Labelled photos from "dataset", an image-classification folder in chanwitduangbupha/cs27-control-device. The possible labels are: land, none, water.

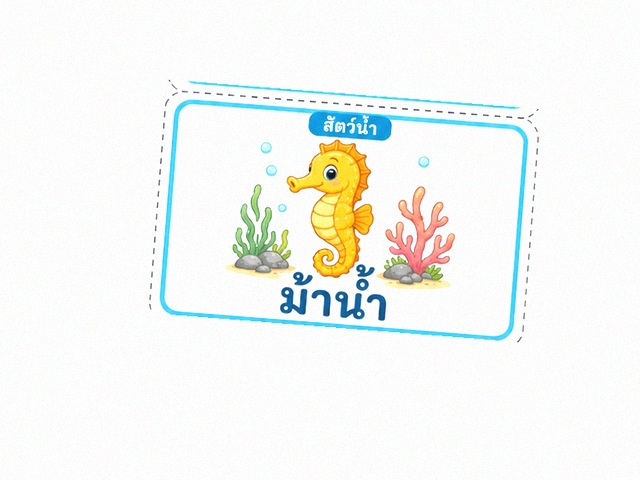
Label: water

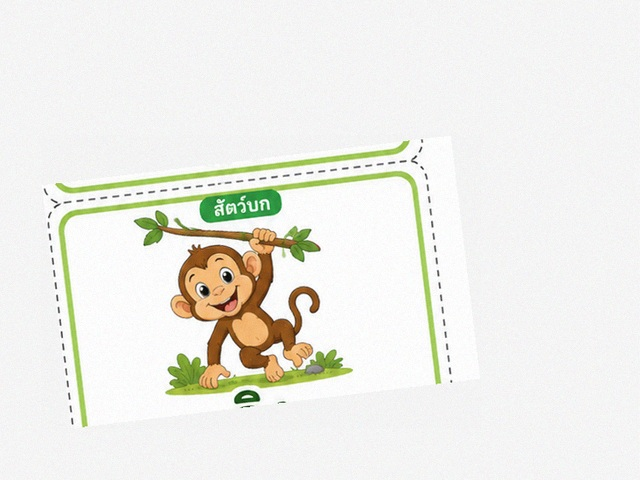
Label: water

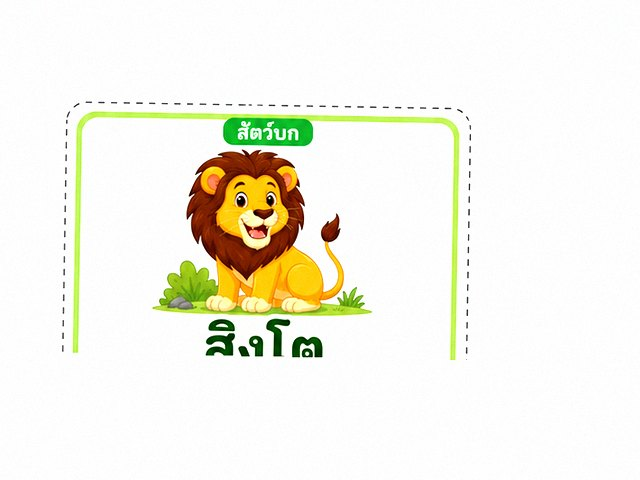
Label: land

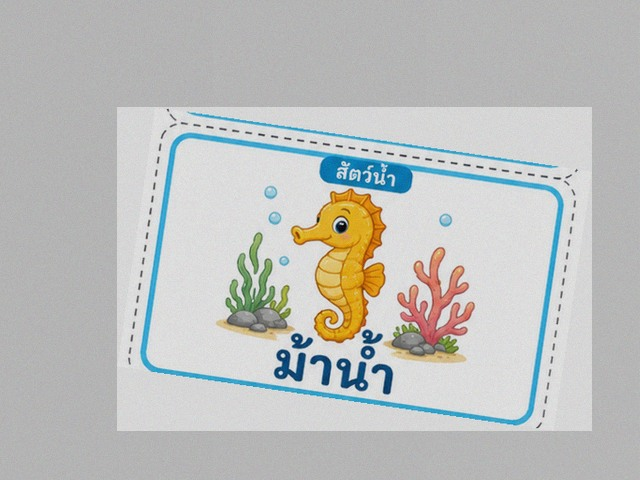
Label: water

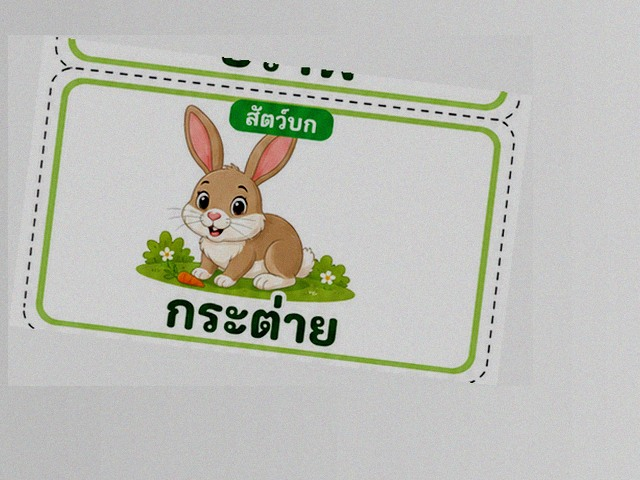
Label: land

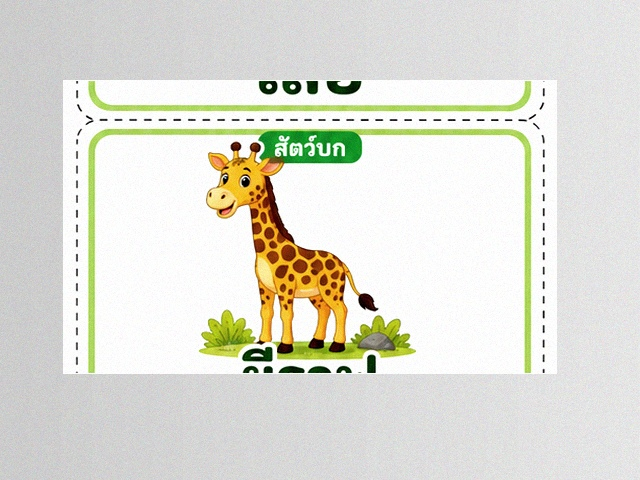
Label: land
